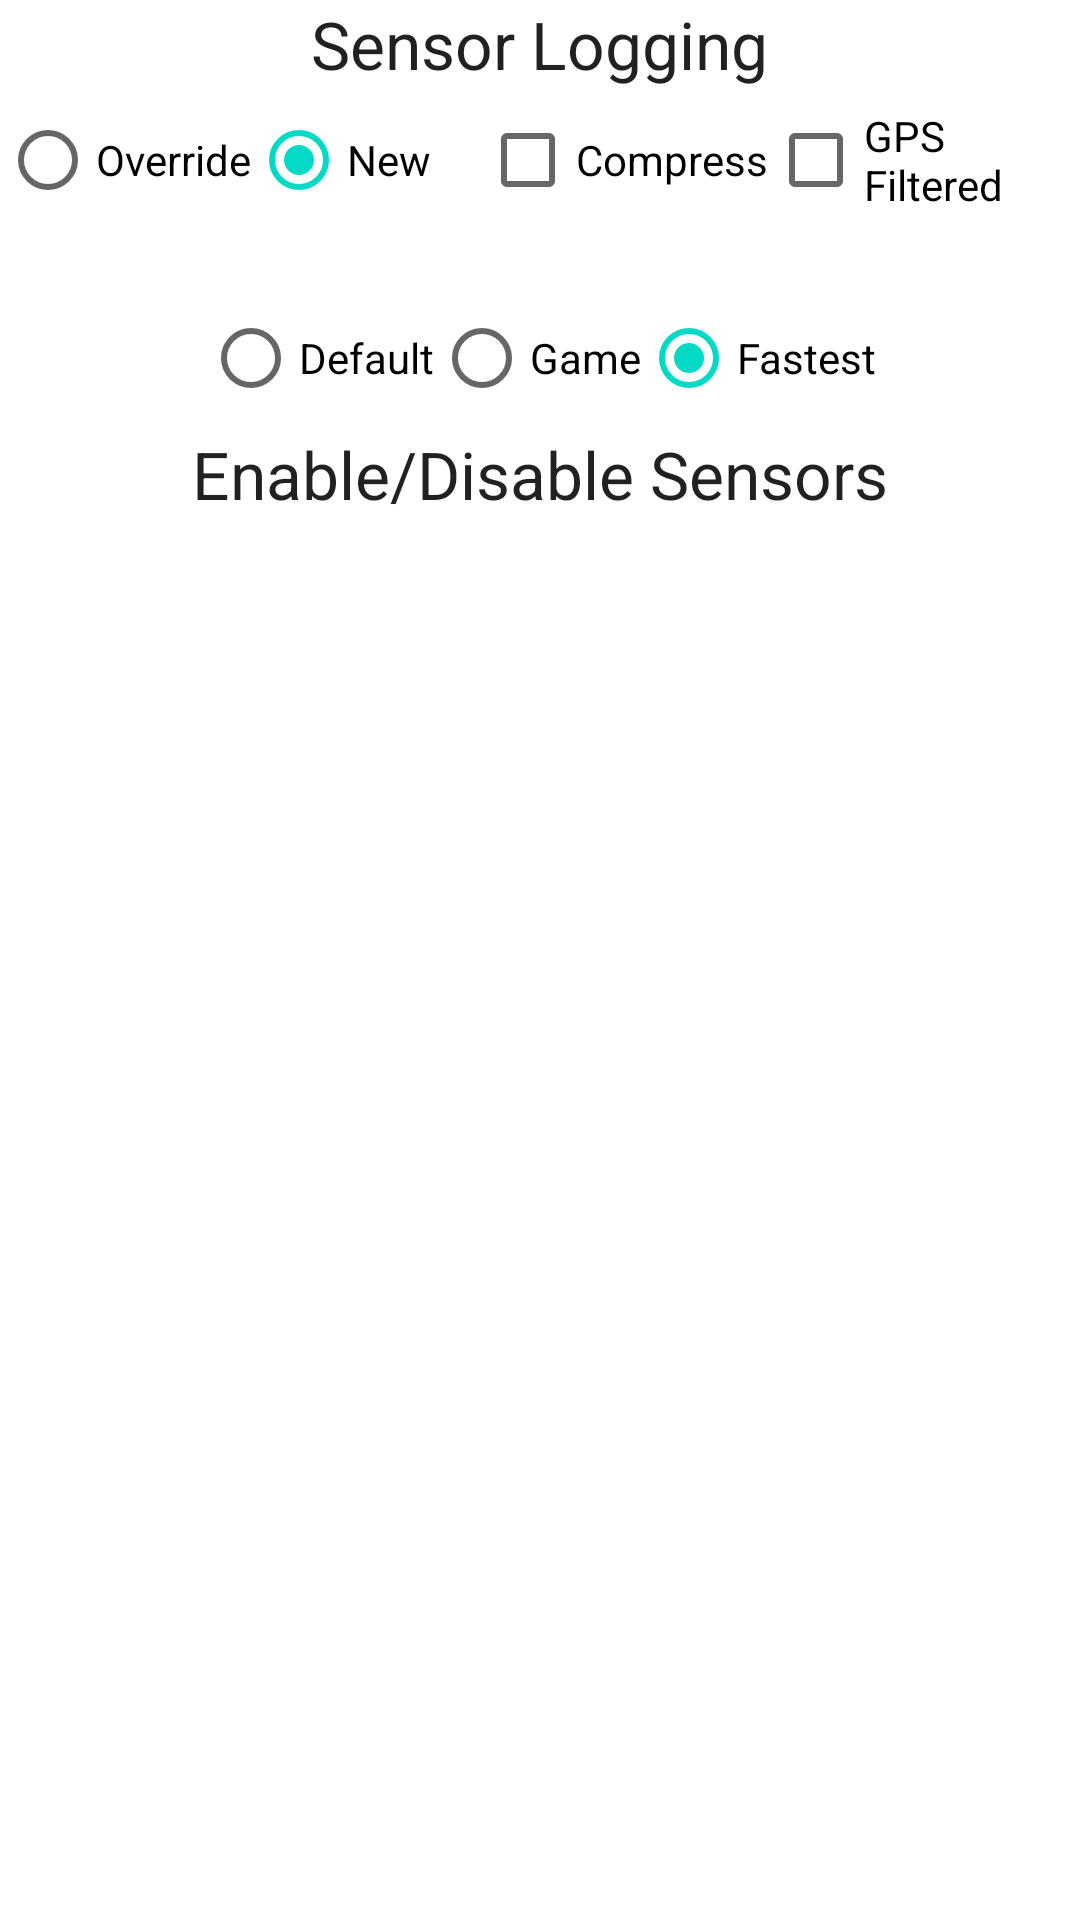

Reconstruct the res/layout file that produces this screen, plus the resources it refers to.
<!-- AndroidManifest.xml: application theme Theme.AJGSensor -->
<!-- res/layout/fragment_settings.xml -->
<?xml version="1.0" encoding="utf-8"?>
<RelativeLayout xmlns:android="http://schemas.android.com/apk/res/android"
    xmlns:tools="http://schemas.android.com/tools"
    android:layout_width="match_parent"
    android:layout_height="match_parent"
    tools:context=".SettingsFragment">

    <RadioGroup
        android:layout_width="wrap_content"
        android:layout_height="wrap_content"
        android:checkedButton="@+id/radioButtonNew"
        android:id="@+id/radioGroup"
        android:orientation="horizontal"
        android:layout_marginTop="@dimen/activity_vertical_margin"
        android:layout_marginLeft="@dimen/activity_horizontal_margin"
        android:layout_below="@+id/textView"
        android:layout_alignParentLeft="true"
        android:layout_alignParentStart="true">

        <RadioButton
            android:layout_width="wrap_content"
            android:layout_height="wrap_content"
            android:text="Override"
            android:id="@+id/radioButtonOverride"
            android:layout_gravity="left"
            android:checked="false" />
        <RadioButton
            android:layout_width="wrap_content"
            android:layout_height="wrap_content"
            android:text="New"
            android:id="@+id/radioButtonNew"
            android:layout_gravity="left"
            android:checked="false" />
    </RadioGroup>

    <RadioGroup
        android:layout_width="wrap_content"
        android:layout_height="wrap_content"
        android:checkedButton="@+id/radioButtonFastest"
        android:id="@+id/radioGroup2"
        android:orientation="horizontal"
        android:layout_marginTop="18dp"
        android:layout_gravity="center_horizontal"
        android:layout_centerHorizontal="true"
        android:layout_below="@+id/radioGroup">

        <RadioButton
            android:layout_width="wrap_content"
            android:layout_height="wrap_content"
            android:text="Default"
            android:id="@+id/radioButtonDefault"
            android:layout_gravity="left"
            android:checked="false" />
        <RadioButton
            android:layout_width="wrap_content"
            android:layout_height="wrap_content"
            android:text="Game"
            android:id="@+id/radioButtonGame"
            android:layout_gravity="left"
            android:checked="false" />
        <RadioButton
            android:layout_width="wrap_content"
            android:layout_height="wrap_content"
            android:text="Fastest"
            android:id="@+id/radioButtonFastest"
            android:layout_gravity="left"
            android:checked="false" />
    </RadioGroup>

    <LinearLayout
        android:layout_width="wrap_content"
        android:layout_height="wrap_content"
        android:id="@+id/linearLayout"
        android:orientation="vertical"
        android:layout_below="@+id/textView2"
        android:layout_marginTop="@dimen/activity_vertical_margin"
        android:layout_alignParentLeft="true"
        android:layout_alignParentStart="true">
    </LinearLayout>

    <TextView
        android:layout_width="wrap_content"
        android:layout_height="wrap_content"
        android:textAppearance="?android:attr/textAppearanceLarge"
        android:text="Sensor Logging"
        android:id="@+id/textView"
        android:layout_marginTop="@dimen/activity_vertical_margin"
        android:layout_alignParentTop="true"
        android:layout_centerHorizontal="true" />

    <TextView
        android:layout_width="wrap_content"
        android:layout_height="wrap_content"
        android:textAppearance="?android:attr/textAppearanceLarge"
        android:text="Enable/Disable Sensors"
        android:id="@+id/textView2"
        android:layout_below="@+id/radioGroup2"
        android:layout_centerHorizontal="true"
        android:layout_marginTop="@dimen/activity_vertical_margin" />

    <CheckBox
        android:layout_width="wrap_content"
        android:layout_height="wrap_content"
        android:text="Compress"
        android:id="@+id/checkBoxCompress"
        android:checked="false"
        android:layout_alignTop="@+id/radioGroup"
        android:layout_alignRight="@+id/textView"
        android:layout_alignEnd="@+id/textView" />

    <CheckBox
        android:layout_width="wrap_content"
        android:layout_height="wrap_content"
        android:text="GPS Filtered"
        android:id="@+id/checkBoxDelayed"
        android:checked="false"
        android:layout_alignTop="@+id/checkBoxCompress"
        android:layout_toRightOf="@+id/textView"
        android:layout_toEndOf="@+id/textView" />
</RelativeLayout>
<!-- resources referenced by this layout -->
<resources>
  <style name="Theme.AJGSensor" parent="Theme.MaterialComponents.DayNight.DarkActionBar">
          
          <item name="colorPrimary">@color/purple_500</item>
          <item name="colorPrimaryVariant">@color/purple_700</item>
          <item name="colorOnPrimary">@color/white</item>
          
          <item name="colorSecondary">@color/teal_200</item>
          <item name="colorSecondaryVariant">@color/teal_700</item>
          <item name="colorOnSecondary">@color/black</item>
          
          <item name="android:statusBarColor" tools:targetApi="l">?attr/colorPrimaryVariant</item>
          
      </style>
  <!-- not gathered from this repository: default colours our renderer supplied (Android Studio template values) -->
  <color name="purple_500">#FF6200EE</color>
  <color name="purple_700">#FF3700B3</color>
  <color name="teal_200">#FF03DAC5</color>
  <color name="teal_700">#FF018786</color>
  <color name="black">#FF000000</color>
  <color name="white">#FFFFFFFF</color>
</resources>
